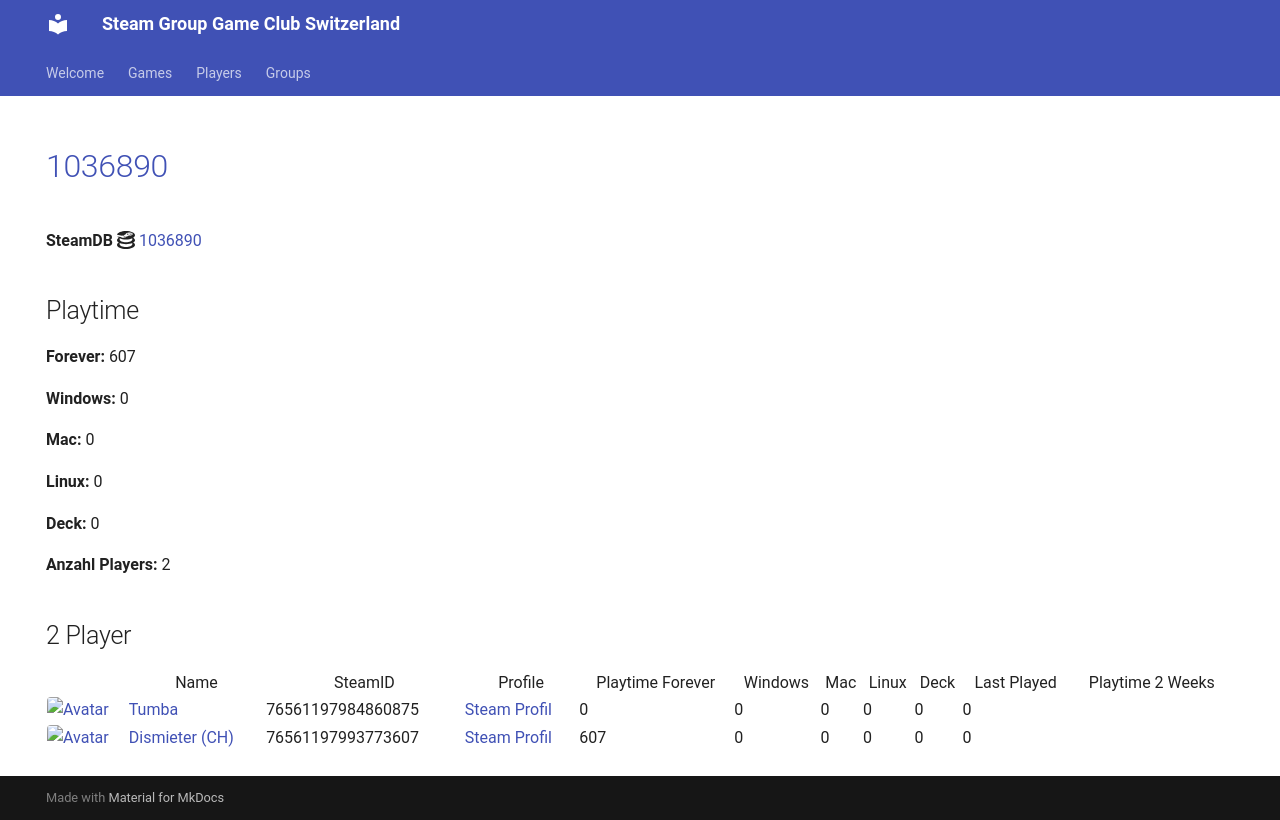

repository: Game-Club-Switzerland/steam.gameclub.ch · page: game/1036890/index.html · generator: mkdocs

---
hide:
  - navigation
  - toc
---
# <a href="https://store.steampowered.com/app/1036890">1036890</a>

**SteamDB :simple-steamdb:** <a href="https://steamdb.info/app/1036890">1036890</a>

## Playtime

**Forever:** 607

**Windows:** 0

**Mac:** 0

**Linux:** 0

**Deck:** 0

**Anzahl Players:** 2
## 2 Player

<table id="charts-table" class="display" style="width:100%">
            <thead>
                <tr>
                    <th></th>
                    <th>Name</th>
                    <th>SteamID</th>
                    <th>Profile</th>
                    <th>Playtime Forever</th>
                    <th>Windows</th>
                    <th>Mac</th>
                    <th>Linux</th>
                    <th>Deck</th>
                    <th>Last Played</th>
                    <th>Playtime 2 Weeks</th>
                </tr>
            </thead>
            <tbody>
        <tr>
<td><a href="/player/76561197993773607" target="_blank" title="Dismieter (CH)"><img src="https://avatars.steamstatic.com/d83d70483792572cace3586b41ad5ed65779d2d6_full.jpg" alt="Avatar" style="width:48px;height:48px;border-radius:4px;"></a></td><td><a href="/player/76561197993773607" target="_blank" title="Dismieter (CH)">Dismieter (CH)</a></td><td>76561197993773607</td><td><a href="https://steamcommunity.com/profiles/76561197993773607/" target="_blank">Steam Profil</a></td><td>607</td><td>0</td><td>0</td><td>0</td><td>0</td><td>0</td><td></td></tr>
<tr>
<td><a href="/player/76561197984860875" target="_blank" title="Tumba"><img src="https://avatars.steamstatic.com/897c109fd930143c3d84e2bd02d85f804f7d89a1_full.jpg" alt="Avatar" style="width:48px;height:48px;border-radius:4px;"></a></td><td><a href="/player/76561197984860875" target="_blank" title="Tumba">Tumba</a></td><td>76561197984860875</td><td><a href="https://steamcommunity.com/profiles/76561197984860875/" target="_blank">Steam Profil</a></td><td>0</td><td>0</td><td>0</td><td>0</td><td>0</td><td>0</td><td></td></tr>
</tbody>
</table>
